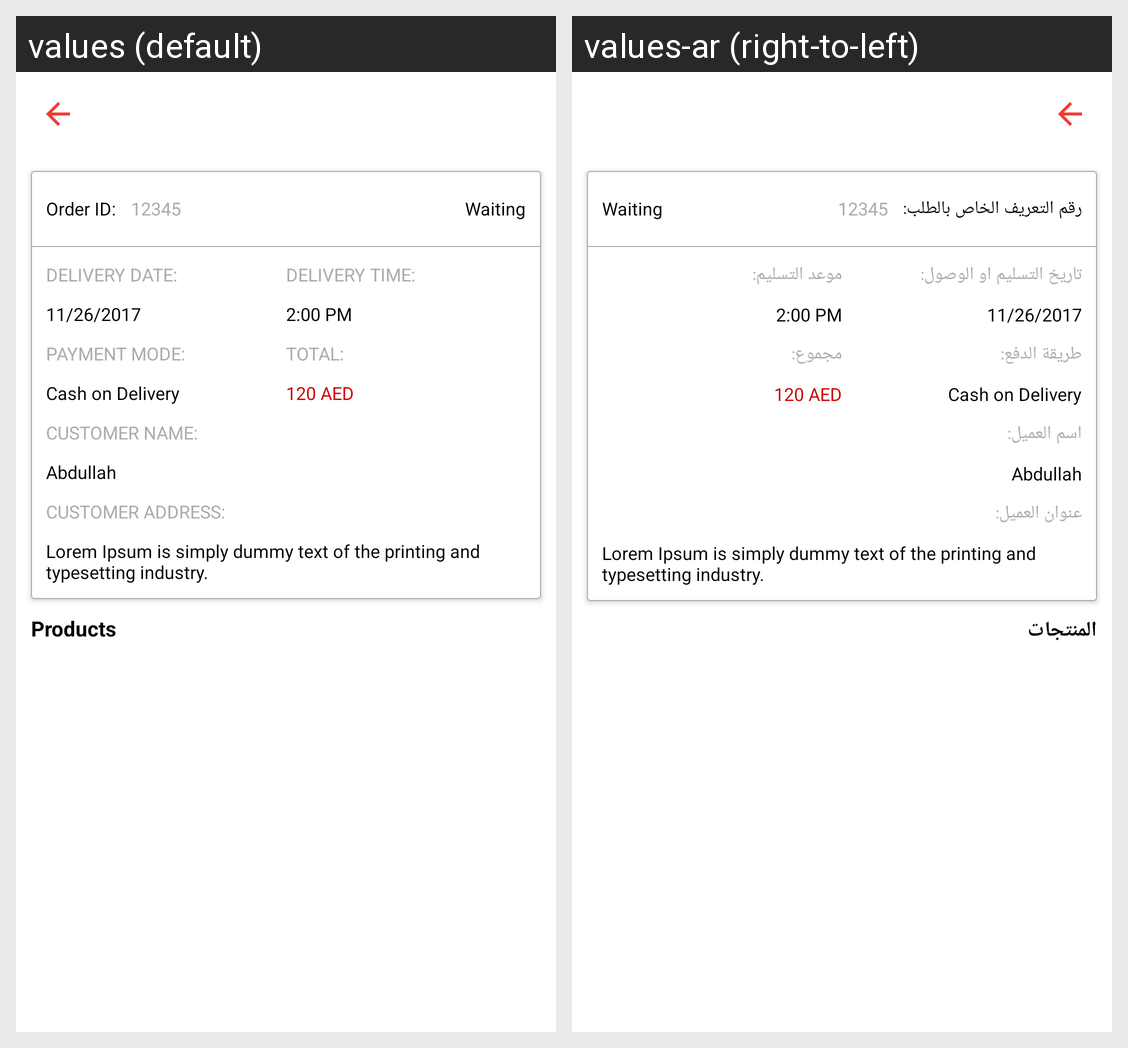

This grid shows one Android layout under two languages. Give, for every string resource on the screen, its name, the default text and each shown locale's text.
Android screen res/layout/activity_order_details.xml rendered under 2 locales, left to right: values (default), values-ar (right-to-left). Device: Nexus 5 (rendered at 1080×1920; each locale shown at half size, 540×960, under a caption strip naming it); theme AppTheme.
Strings drawn on this screen, with the default value and each locale's value (text and hints the layout hard-codes, and strings that could not be matched under every locale, appear in the picture but are not listed):

order_id
  values: Order ID:
  values-ar: رقم التعريف الخاص بالطلب:

delivery_date
  values: DELIVERY DATE:
  values-ar: تاريخ التسليم او الوصول:

payment_mode
  values: PAYMENT MODE:
  values-ar: طريقة الدفع:

delivery_time
  values: DELIVERY TIME:
  values-ar: موعد التسليم:

total
  values: TOTAL:
  values-ar: مجموع:

customer_name
  values: CUSTOMER NAME:
  values-ar: اسم العميل:

customer_address
  values: CUSTOMER ADDRESS:
  values-ar: عنوان العميل:

products
  values: Products
  values-ar: المنتجات
